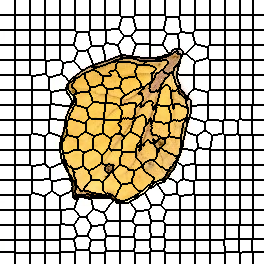

The table this chart was drawn from, first rows:
0, 0, 0, 0, 0, 0, 0, 0, 0, 0, 0, 0, 0, 0, 0, 1, 1, 1, 1, 1, 1, 1, 1, 1
0, 0, 0, 0, 0, 0, 0, 0, 0, 0, 0, 0, 0, 0, 0, 1, 1, 1, 1, 1, 1, 1, 1, 1
0, 0, 0, 0, 0, 0, 0, 0, 0, 0, 0, 0, 0, 0, 0, 1, 1, 1, 1, 1, 1, 1, 1, 1
0, 0, 0, 0, 0, 0, 0, 0, 0, 0, 0, 0, 0, 0, 0, 1, 1, 1, 1, 1, 1, 1, 1, 1
0, 0, 0, 0, 0, 0, 0, 0, 0, 0, 0, 0, 0, 0, 0, 1, 1, 1, 1, 1, 1, 1, 1, 1
0, 0, 0, 0, 0, 0, 0, 0, 0, 0, 0, 0, 0, 0, 0, 1, 1, 1, 1, 1, 1, 1, 1, 1
0, 0, 0, 0, 0, 0, 0, 0, 0, 0, 0, 0, 0, 0, 0, 1, 1, 1, 1, 1, 1, 1, 1, 1
0, 0, 0, 0, 0, 0, 0, 0, 0, 0, 0, 0, 0, 0, 0, 1, 1, 1, 1, 1, 1, 1, 1, 1
0, 0, 0, 0, 0, 0, 0, 0, 0, 0, 0, 0, 0, 0, 0, 1, 1, 1, 1, 1, 1, 1, 1, 1
0, 0, 0, 0, 0, 0, 0, 0, 0, 0, 0, 0, 0, 0, 0, 1, 1, 1, 1, 1, 1, 1, 1, 1
0, 0, 0, 0, 0, 0, 0, 0, 0, 0, 0, 0, 0, 0, 0, 1, 1, 1, 1, 1, 1, 1, 1, 1
0, 0, 0, 0, 0, 0, 0, 0, 0, 0, 0, 0, 0, 0, 0, 1, 1, 1, 1, 1, 1, 1, 1, 1
0, 0, 0, 0, 0, 0, 0, 0, 0, 0, 0, 0, 0, 0, 0, 1, 1, 1, 1, 1, 1, 1, 1, 1
0, 0, 0, 0, 0, 0, 0, 0, 0, 0, 0, 0, 0, 0, 0, 1, 1, 1, 1, 1, 1, 1, 1, 1
0, 0, 0, 0, 0, 0, 0, 0, 0, 0, 0, 0, 0, 0, 0, 1, 1, 1, 1, 1, 1, 1, 1, 1
18, 18, 18, 18, 18, 18, 18, 18, 18, 18, 18, 18, 18, 18, 18, 19, 19, 19, 19, 19, 19, 19, 19, 19
18, 18, 18, 18, 18, 18, 18, 18, 18, 18, 18, 18, 18, 18, 18, 19, 19, 19, 19, 19, 19, 19, 19, 19
18, 18, 18, 18, 18, 18, 18, 18, 18, 18, 18, 18, 18, 18, 18, 19, 19, 19, 19, 19, 19, 19, 19, 19
18, 18, 18, 18, 18, 18, 18, 18, 18, 18, 18, 18, 18, 18, 18, 19, 19, 19, 19, 19, 19, 19, 19, 19
18, 18, 18, 18, 18, 18, 18, 18, 18, 18, 18, 18, 18, 18, 18, 19, 19, 19, 19, 19, 19, 19, 19, 19
18, 18, 18, 18, 18, 18, 18, 18, 18, 18, 18, 18, 18, 18, 18, 19, 19, 19, 19, 19, 19, 19, 19, 19
18, 18, 18, 18, 18, 18, 18, 18, 18, 18, 18, 18, 18, 18, 18, 19, 19, 19, 19, 19, 19, 19, 19, 19
18, 18, 18, 18, 18, 18, 18, 18, 18, 18, 18, 18, 18, 18, 18, 19, 19, 19, 19, 19, 19, 19, 19, 19
18, 18, 18, 18, 18, 18, 18, 18, 18, 18, 18, 18, 18, 18, 18, 19, 19, 19, 19, 19, 19, 19, 19, 19
18, 18, 18, 18, 18, 18, 18, 18, 18, 18, 18, 18, 18, 18, 18, 19, 19, 19, 19, 19, 19, 19, 19, 19
18, 18, 18, 18, 18, 18, 18, 18, 18, 18, 18, 18, 18, 18, 18, 19, 19, 19, 19, 19, 19, 19, 19, 19
18, 18, 18, 18, 18, 18, 18, 18, 18, 18, 18, 18, 18, 18, 18, 19, 19, 19, 19, 19, 19, 19, 19, 19
18, 18, 18, 18, 18, 18, 18, 18, 18, 18, 18, 18, 18, 18, 18, 19, 19, 19, 19, 19, 19, 19, 19, 19
18, 18, 18, 18, 18, 18, 18, 18, 18, 18, 18, 18, 18, 18, 18, 19, 19, 19, 19, 19, 19, 19, 19, 19
18, 18, 18, 18, 18, 18, 18, 18, 18, 18, 18, 18, 18, 18, 18, 19, 19, 19, 19, 19, 19, 19, 19, 19
37, 37, 37, 37, 37, 37, 37, 37, 37, 37, 37, 37, 37, 37, 37, 38, 38, 38, 38, 38, 38, 38, 38, 38
37, 37, 37, 37, 37, 37, 37, 37, 37, 37, 37, 37, 37, 37, 37, 38, 38, 38, 38, 38, 38, 38, 38, 38
37, 37, 37, 37, 37, 37, 37, 37, 37, 37, 37, 37, 37, 37, 37, 38, 38, 38, 38, 38, 38, 38, 38, 38
37, 37, 37, 37, 37, 37, 37, 37, 37, 37, 37, 37, 37, 37, 37, 38, 38, 38, 38, 38, 38, 38, 38, 38
37, 37, 37, 37, 37, 37, 37, 37, 37, 37, 37, 37, 37, 37, 37, 38, 38, 38, 38, 38, 38, 38, 38, 38
37, 37, 37, 37, 37, 37, 37, 37, 37, 37, 37, 37, 37, 37, 37, 38, 38, 38, 38, 38, 38, 38, 38, 38
37, 37, 37, 37, 37, 37, 37, 37, 37, 37, 37, 37, 37, 37, 37, 38, 38, 38, 38, 38, 38, 38, 38, 38
37, 37, 37, 37, 37, 37, 37, 37, 37, 37, 37, 37, 37, 37, 37, 38, 38, 38, 38, 38, 38, 38, 38, 38
37, 37, 37, 37, 37, 37, 37, 37, 37, 37, 37, 37, 37, 37, 37, 38, 38, 38, 38, 38, 38, 38, 38, 38
37, 37, 37, 37, 37, 37, 37, 37, 37, 37, 37, 37, 37, 37, 37, 38, 38, 38, 38, 38, 38, 38, 38, 38
37, 37, 37, 37, 37, 37, 37, 37, 37, 37, 37, 37, 37, 37, 37, 38, 38, 38, 38, 38, 38, 38, 38, 38
37, 37, 37, 37, 37, 37, 37, 37, 37, 37, 37, 37, 37, 37, 37, 38, 38, 38, 38, 38, 38, 38, 38, 38
37, 37, 37, 37, 37, 37, 37, 37, 37, 37, 37, 37, 37, 37, 37, 38, 38, 38, 38, 38, 38, 38, 38, 38
37, 37, 37, 37, 37, 37, 37, 37, 37, 37, 37, 37, 37, 37, 37, 38, 38, 38, 38, 38, 38, 38, 38, 38
37, 37, 37, 37, 37, 37, 37, 37, 37, 37, 37, 37, 37, 37, 37, 38, 38, 38, 38, 38, 38, 38, 38, 38
57, 57, 57, 57, 57, 57, 57, 57, 57, 57, 57, 57, 57, 57, 57, 58, 58, 58, 58, 58, 58, 58, 58, 58
57, 57, 57, 57, 57, 57, 57, 57, 57, 57, 57, 57, 57, 57, 57, 58, 58, 58, 58, 58, 58, 58, 58, 58
57, 57, 57, 57, 57, 57, 57, 57, 57, 57, 57, 57, 57, 57, 57, 58, 58, 58, 58, 58, 58, 58, 58, 58
57, 57, 57, 57, 57, 57, 57, 57, 57, 57, 57, 57, 57, 57, 57, 58, 58, 58, 58, 58, 58, 58, 58, 58
57, 57, 57, 57, 57, 57, 57, 57, 57, 57, 57, 57, 57, 57, 57, 58, 58, 58, 58, 58, 58, 58, 58, 58
57, 57, 57, 57, 57, 57, 57, 57, 57, 57, 57, 57, 57, 57, 57, 58, 58, 58, 58, 58, 58, 58, 58, 58
57, 57, 57, 57, 57, 57, 57, 57, 57, 57, 57, 57, 57, 57, 57, 58, 58, 58, 58, 58, 58, 58, 58, 58
57, 57, 57, 57, 57, 57, 57, 57, 57, 57, 57, 57, 57, 57, 57, 58, 58, 58, 58, 58, 58, 58, 58, 58
57, 57, 57, 57, 57, 57, 57, 57, 57, 57, 57, 57, 57, 57, 57, 58, 58, 58, 58, 58, 58, 58, 58, 58
57, 57, 57, 57, 57, 57, 57, 57, 57, 57, 57, 57, 57, 57, 57, 58, 58, 58, 58, 58, 58, 58, 58, 58
57, 57, 57, 57, 57, 57, 57, 57, 57, 57, 57, 57, 57, 57, 57, 58, 58, 58, 58, 58, 58, 58, 58, 58
57, 57, 57, 57, 57, 57, 57, 57, 57, 57, 57, 57, 57, 57, 57, 58, 58, 58, 58, 58, 58, 58, 58, 58
57, 57, 57, 57, 57, 57, 57, 57, 57, 57, 57, 57, 57, 57, 57, 58, 58, 58, 58, 58, 58, 58, 58, 58
57, 57, 57, 57, 57, 57, 57, 57, 57, 57, 57, 57, 57, 57, 57, 58, 58, 58, 58, 58, 58, 58, 58, 58
57, 57, 57, 57, 57, 57, 57, 57, 57, 57, 57, 57, 57, 57, 57, 58, 58, 58, 58, 58, 58, 58, 58, 58
76, 76, 76, 76, 76, 76, 76, 76, 76, 76, 76, 76, 76, 76, 76, 77, 77, 77, 77, 77, 77, 77, 77, 77
... 203 more rows
